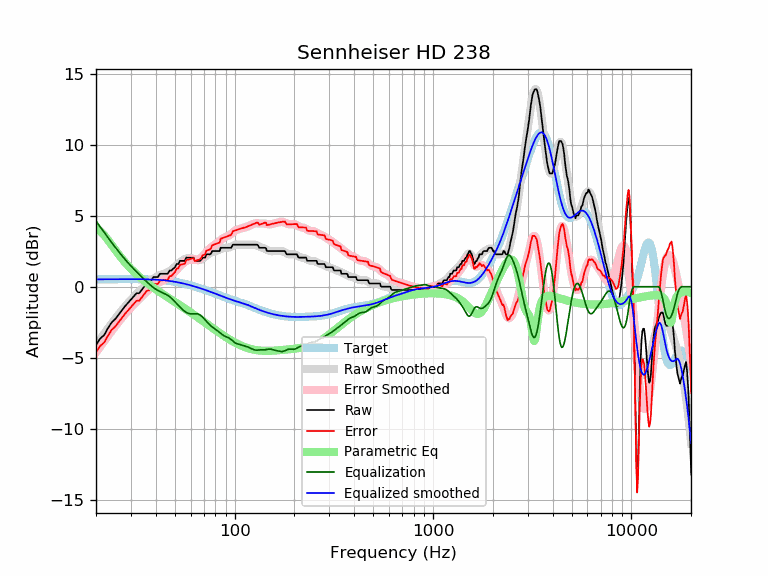

Values plotted in this chart, from the file beside it:
frequency, raw, error, smoothed, error_smoothed, equalization, parametric_eq, equalized_raw, equalized_smoothed, target
20, -4.10, -4.62, -4.10, -4.62, 4.62, 4.13, 0.52, 0.52, 0.52
21, -3.65, -4.17, -3.69, -4.21, 4.21, 3.92, 0.56, 0.52, 0.52
22, -3.40, -3.92, -3.30, -3.83, 3.83, 3.62, 0.43, 0.53, 0.52
23, -2.91, -3.44, -2.93, -3.46, 3.46, 3.28, 0.55, 0.53, 0.53
24, -2.51, -3.04, -2.58, -3.11, 3.11, 2.93, 0.60, 0.53, 0.53
25, -2.28, -2.81, -2.25, -2.78, 2.78, 2.59, 0.50, 0.53, 0.53
26, -1.97, -2.50, -1.95, -2.48, 2.48, 2.28, 0.51, 0.53, 0.53
27, -1.66, -2.19, -1.66, -2.19, 2.19, 1.99, 0.53, 0.53, 0.53
28, -1.38, -1.91, -1.39, -1.93, 1.93, 1.72, 0.55, 0.53, 0.53
29, -1.14, -1.67, -1.15, -1.68, 1.68, 1.48, 0.54, 0.53, 0.53
30, -0.91, -1.44, -0.93, -1.46, 1.46, 1.26, 0.55, 0.53, 0.53
31, -0.68, -1.21, -0.72, -1.25, 1.25, 1.06, 0.57, 0.53, 0.53
32, -0.46, -0.99, -0.52, -1.05, 1.05, 0.88, 0.59, 0.53, 0.53
33, -0.46, -0.99, -0.34, -0.87, 0.87, 0.71, 0.41, 0.53, 0.53
34, -0.23, -0.76, -0.16, -0.69, 0.69, 0.56, 0.46, 0.53, 0.53
35, 0.00, -0.52, 0.01, -0.52, 0.52, 0.42, 0.52, 0.52, 0.52
36, 0.22, -0.30, 0.17, -0.35, 0.35, 0.28, 0.57, 0.52, 0.52
37, 0.26, -0.25, 0.32, -0.20, 0.20, 0.16, 0.46, 0.51, 0.51
38, 0.46, -0.05, 0.45, -0.06, 0.06, 0.04, 0.52, 0.51, 0.51
39, 0.68, 0.18, 0.57, 0.07, -0.07, -0.08, 0.61, 0.50, 0.50
40, 0.68, 0.19, 0.67, 0.17, -0.17, -0.18, 0.51, 0.49, 0.49
41, 0.68, 0.20, 0.75, 0.26, -0.26, -0.29, 0.42, 0.48, 0.48
42, 0.91, 0.44, 0.81, 0.34, -0.34, -0.38, 0.57, 0.47, 0.47
43, 0.91, 0.45, 0.87, 0.40, -0.40, -0.48, 0.51, 0.46, 0.46
44, 0.91, 0.46, 0.92, 0.47, -0.47, -0.57, 0.44, 0.45, 0.45
45, 0.91, 0.47, 0.97, 0.53, -0.53, -0.66, 0.38, 0.44, 0.44
46, 0.91, 0.49, 1.03, 0.61, -0.61, -0.75, 0.30, 0.42, 0.42
47, 1.14, 0.74, 1.11, 0.70, -0.70, -0.83, 0.44, 0.40, 0.40
48, 1.14, 0.75, 1.20, 0.81, -0.81, -0.92, 0.33, 0.39, 0.39
49, 1.27, 0.90, 1.29, 0.93, -0.93, -1.00, 0.34, 0.37, 0.37
50, 1.37, 1.02, 1.40, 1.06, -1.06, -1.08, 0.31, 0.35, 0.35
51, 1.60, 1.27, 1.51, 1.19, -1.19, -1.15, 0.41, 0.33, 0.33
52, 1.60, 1.30, 1.62, 1.31, -1.31, -1.23, 0.29, 0.30, 0.30
53, 1.82, 1.54, 1.72, 1.44, -1.44, -1.31, 0.38, 0.28, 0.28
54, 1.82, 1.56, 1.80, 1.55, -1.55, -1.38, 0.27, 0.26, 0.26
55, 1.82, 1.59, 1.88, 1.65, -1.65, -1.46, 0.17, 0.23, 0.23
56, 1.82, 1.61, 1.94, 1.74, -1.74, -1.53, 0.08, 0.21, 0.21
57, 2.05, 1.87, 1.99, 1.81, -1.81, -1.60, 0.24, 0.18, 0.18
58, 2.05, 1.90, 2.01, 1.86, -1.86, -1.67, 0.19, 0.15, 0.15
59, 2.05, 1.93, 2.02, 1.90, -1.90, -1.74, 0.15, 0.12, 0.12
60, 2.05, 1.95, 2.01, 1.91, -1.91, -1.81, 0.14, 0.10, 0.10
61, 2.05, 1.98, 1.99, 1.92, -1.92, -1.88, 0.13, 0.07, 0.07
62, 2.05, 2.01, 1.95, 1.91, -1.91, -1.95, 0.14, 0.04, 0.04
63, 1.82, 1.81, 1.91, 1.90, -1.90, -2.02, -0.08, 0.01, 0.01
64, 1.82, 1.84, 1.88, 1.90, -1.90, -2.09, -0.08, -0.02, -0.02
65, 1.82, 1.87, 1.87, 1.91, -1.91, -2.15, -0.09, -0.05, -0.05
66, 1.82, 1.90, 1.87, 1.94, -1.94, -2.22, -0.12, -0.08, -0.08
67, 1.82, 1.93, 1.89, 1.99, -1.99, -2.28, -0.17, -0.11, -0.11
68, 1.92, 2.06, 1.93, 2.06, -2.06, -2.35, -0.14, -0.14, -0.14
69, 2.05, 2.22, 1.98, 2.15, -2.15, -2.41, -0.10, -0.17, -0.17
70, 2.05, 2.25, 2.04, 2.24, -2.24, -2.47, -0.19, -0.20, -0.20
71, 2.05, 2.28, 2.11, 2.34, -2.34, -2.53, -0.29, -0.23, -0.23
72, 2.28, 2.54, 2.18, 2.43, -2.43, -2.59, -0.15, -0.26, -0.26
73, 2.28, 2.57, 2.24, 2.53, -2.53, -2.65, -0.25, -0.28, -0.29
74, 2.28, 2.59, 2.30, 2.61, -2.61, -2.71, -0.33, -0.31, -0.31
75, 2.28, 2.62, 2.35, 2.69, -2.69, -2.77, -0.41, -0.34, -0.34
76, 2.34, 2.71, 2.39, 2.77, -2.77, -2.83, -0.43, -0.37, -0.37
77, 2.51, 2.91, 2.43, 2.83, -2.83, -2.89, -0.32, -0.40, -0.40
78, 2.51, 2.94, 2.46, 2.89, -2.89, -2.94, -0.38, -0.43, -0.43
79, 2.51, 2.97, 2.48, 2.94, -2.94, -3.00, -0.43, -0.46, -0.46
... 553 more rows
